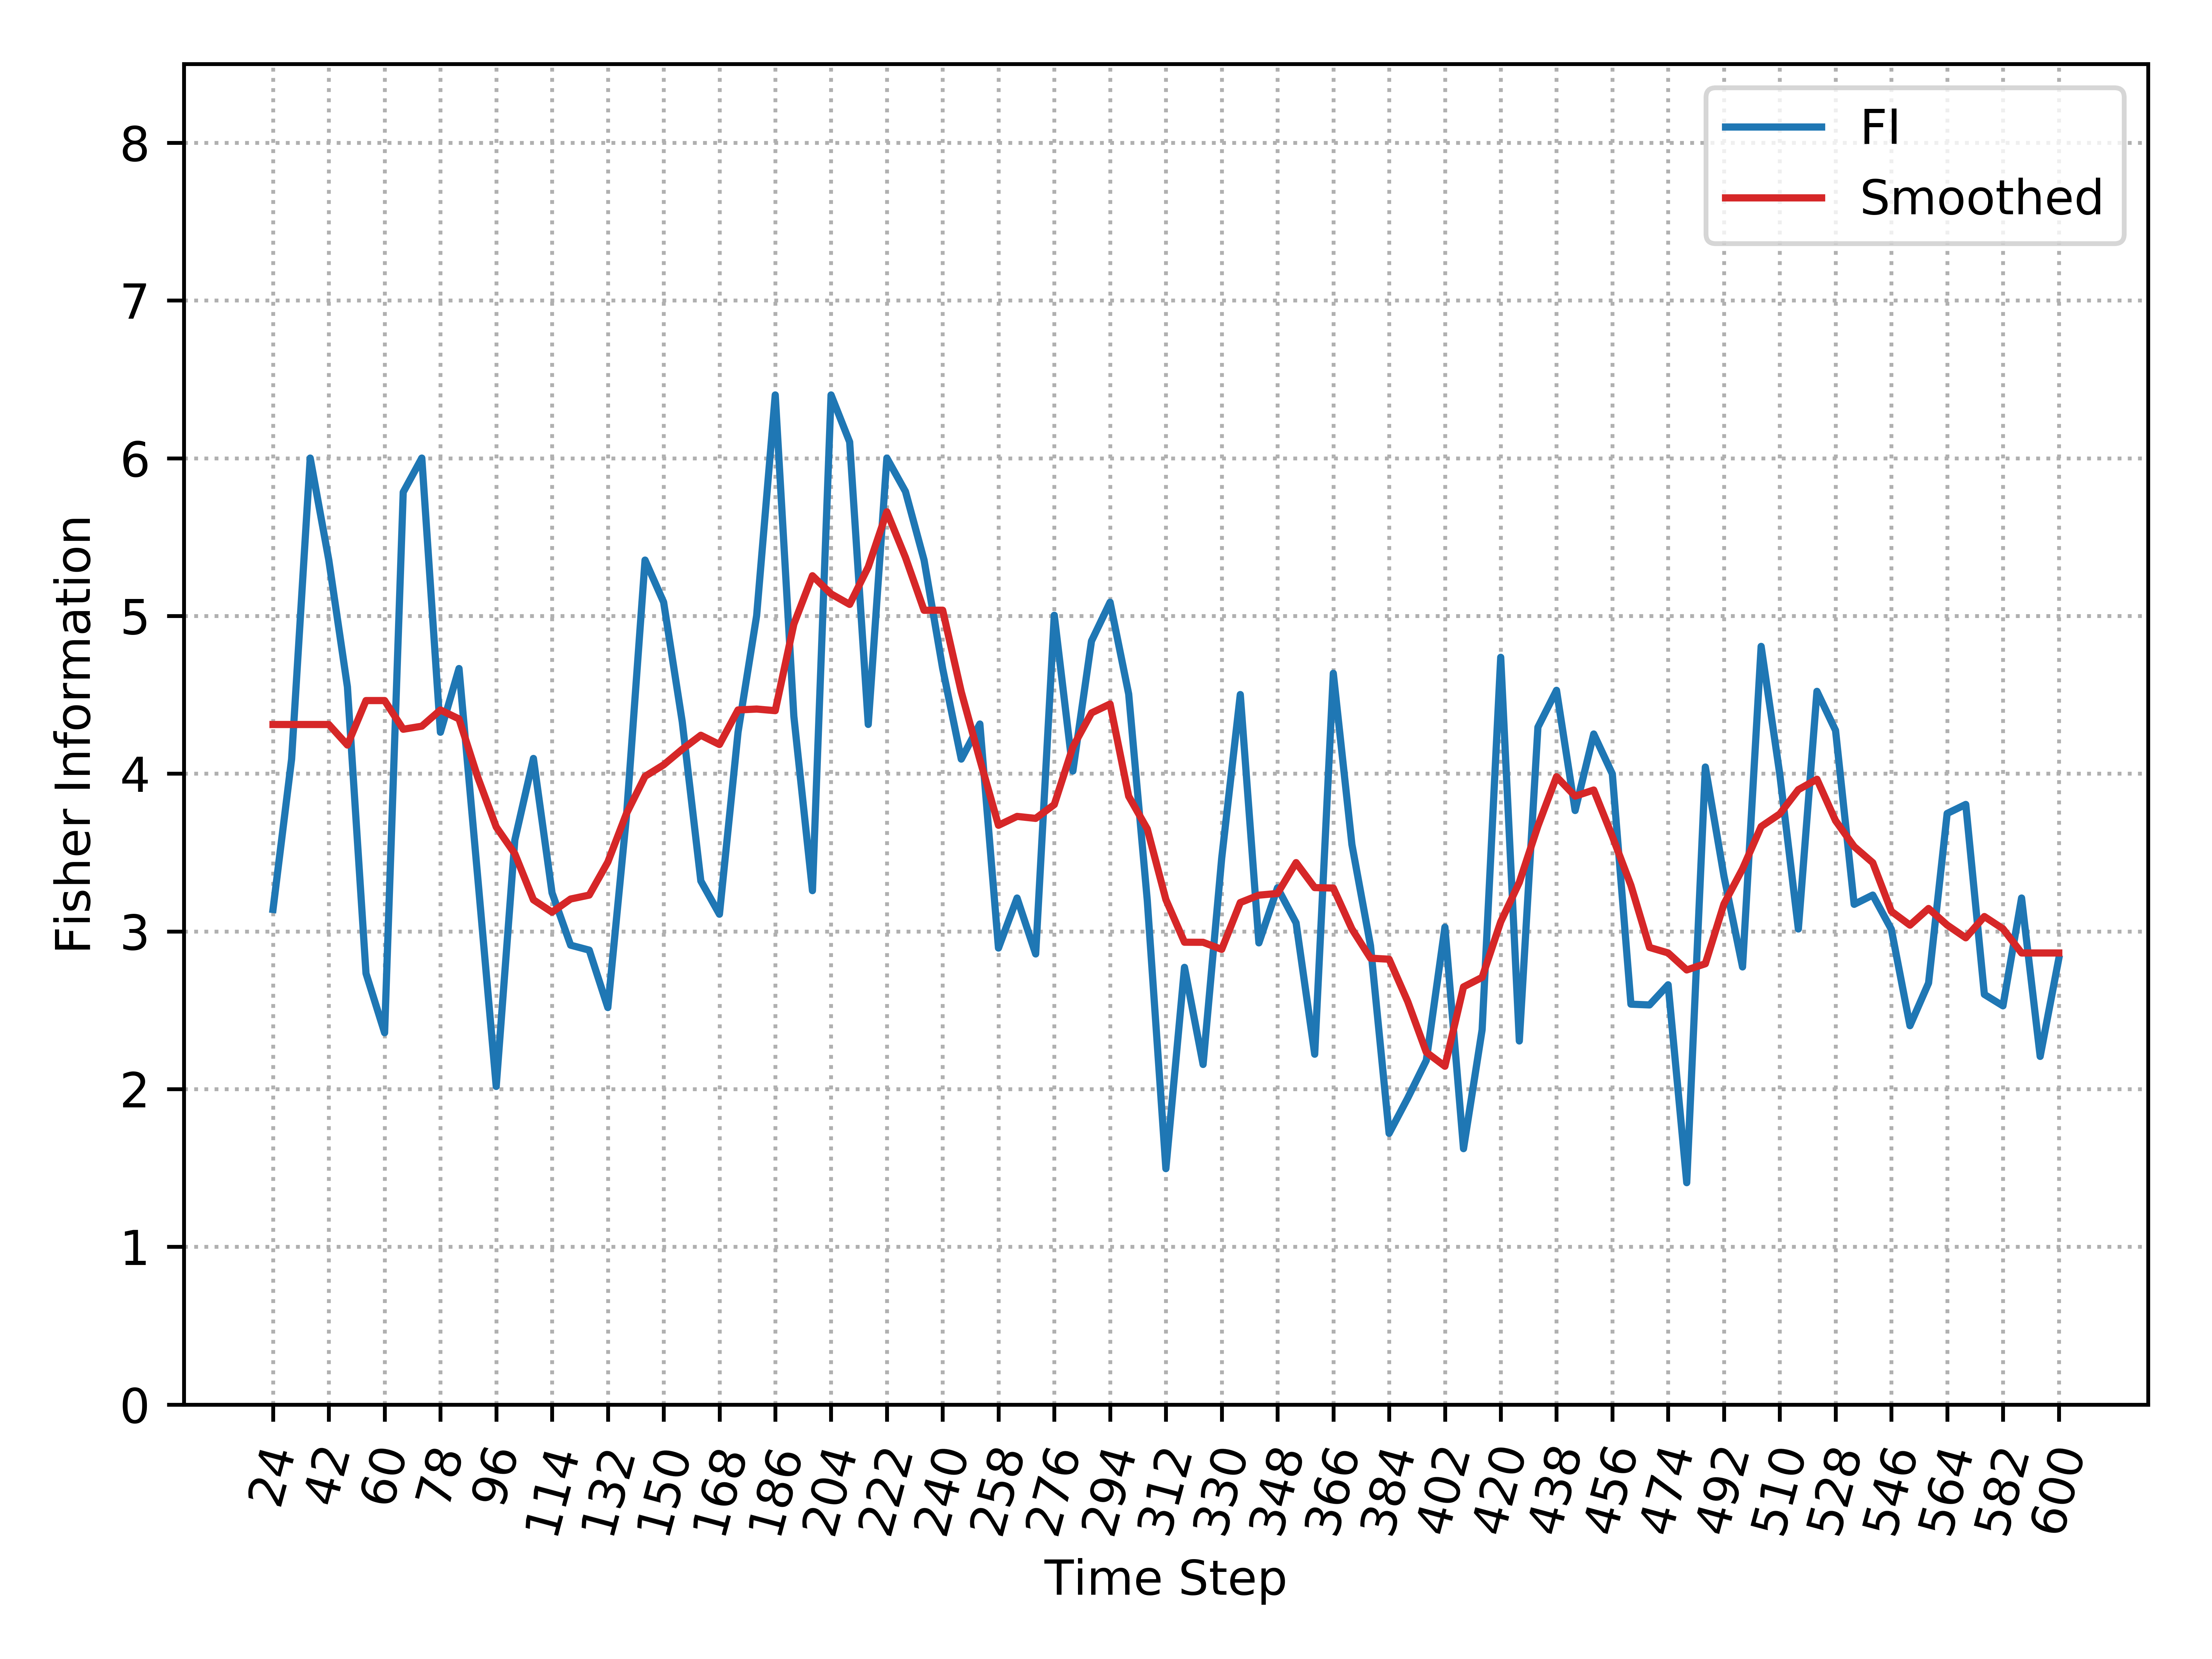

Values plotted in this chart, from the file beside it:
, Time_Step, FI, Smooth_FI
0, 24, 3.139, 4.312
1, 30, 4.092, 4.312
2, 36, 6.001, 4.312
3, 42, 5.354, 4.312
4, 48, 4.551, 4.182
5, 54, 2.734, 4.464
6, 60, 2.357, 4.464
7, 66, 5.785, 4.282
8, 72, 6.001, 4.301
9, 78, 4.263, 4.404
10, 84, 4.667, 4.347
11, 90, 3.351, 3.98
12, 96, 2.017, 3.662
13, 102, 3.579, 3.493
14, 108, 4.097, 3.2
15, 114, 3.245, 3.122
16, 120, 2.913, 3.205
17, 126, 2.881, 3.23
18, 132, 2.517, 3.44
19, 138, 3.729, 3.747
20, 144, 5.354, 3.983
21, 150, 5.087, 4.056
22, 156, 4.329, 4.155
23, 162, 3.32, 4.244
24, 168, 3.109, 4.185
25, 174, 4.263, 4.404
26, 180, 5.002, 4.41
27, 186, 6.401, 4.4
28, 192, 4.364, 4.948
29, 198, 3.258, 5.255
30, 204, 6.401, 5.14
31, 210, 6.103, 5.073
32, 216, 4.312, 5.311
33, 222, 6.001, 5.66
34, 228, 5.789, 5.371
35, 234, 5.354, 5.036
36, 240, 4.667, 5.036
37, 246, 4.092, 4.519
38, 252, 4.315, 4.089
39, 258, 2.894, 3.673
40, 264, 3.212, 3.729
41, 270, 2.857, 3.717
42, 276, 5.004, 3.804
43, 282, 4.017, 4.17
44, 288, 4.841, 4.385
45, 294, 5.087, 4.442
46, 300, 4.505, 3.857
47, 306, 3.196, 3.649
48, 312, 1.496, 3.202
49, 318, 2.772, 2.931
50, 324, 2.156, 2.931
51, 330, 3.463, 2.886
52, 336, 4.502, 3.183
53, 342, 2.927, 3.23
54, 348, 3.276, 3.241
55, 354, 3.054, 3.436
56, 360, 2.221, 3.278
57, 366, 4.637, 3.275
58, 372, 3.551, 3.015
59, 378, 2.91, 2.83
... 37 more rows
